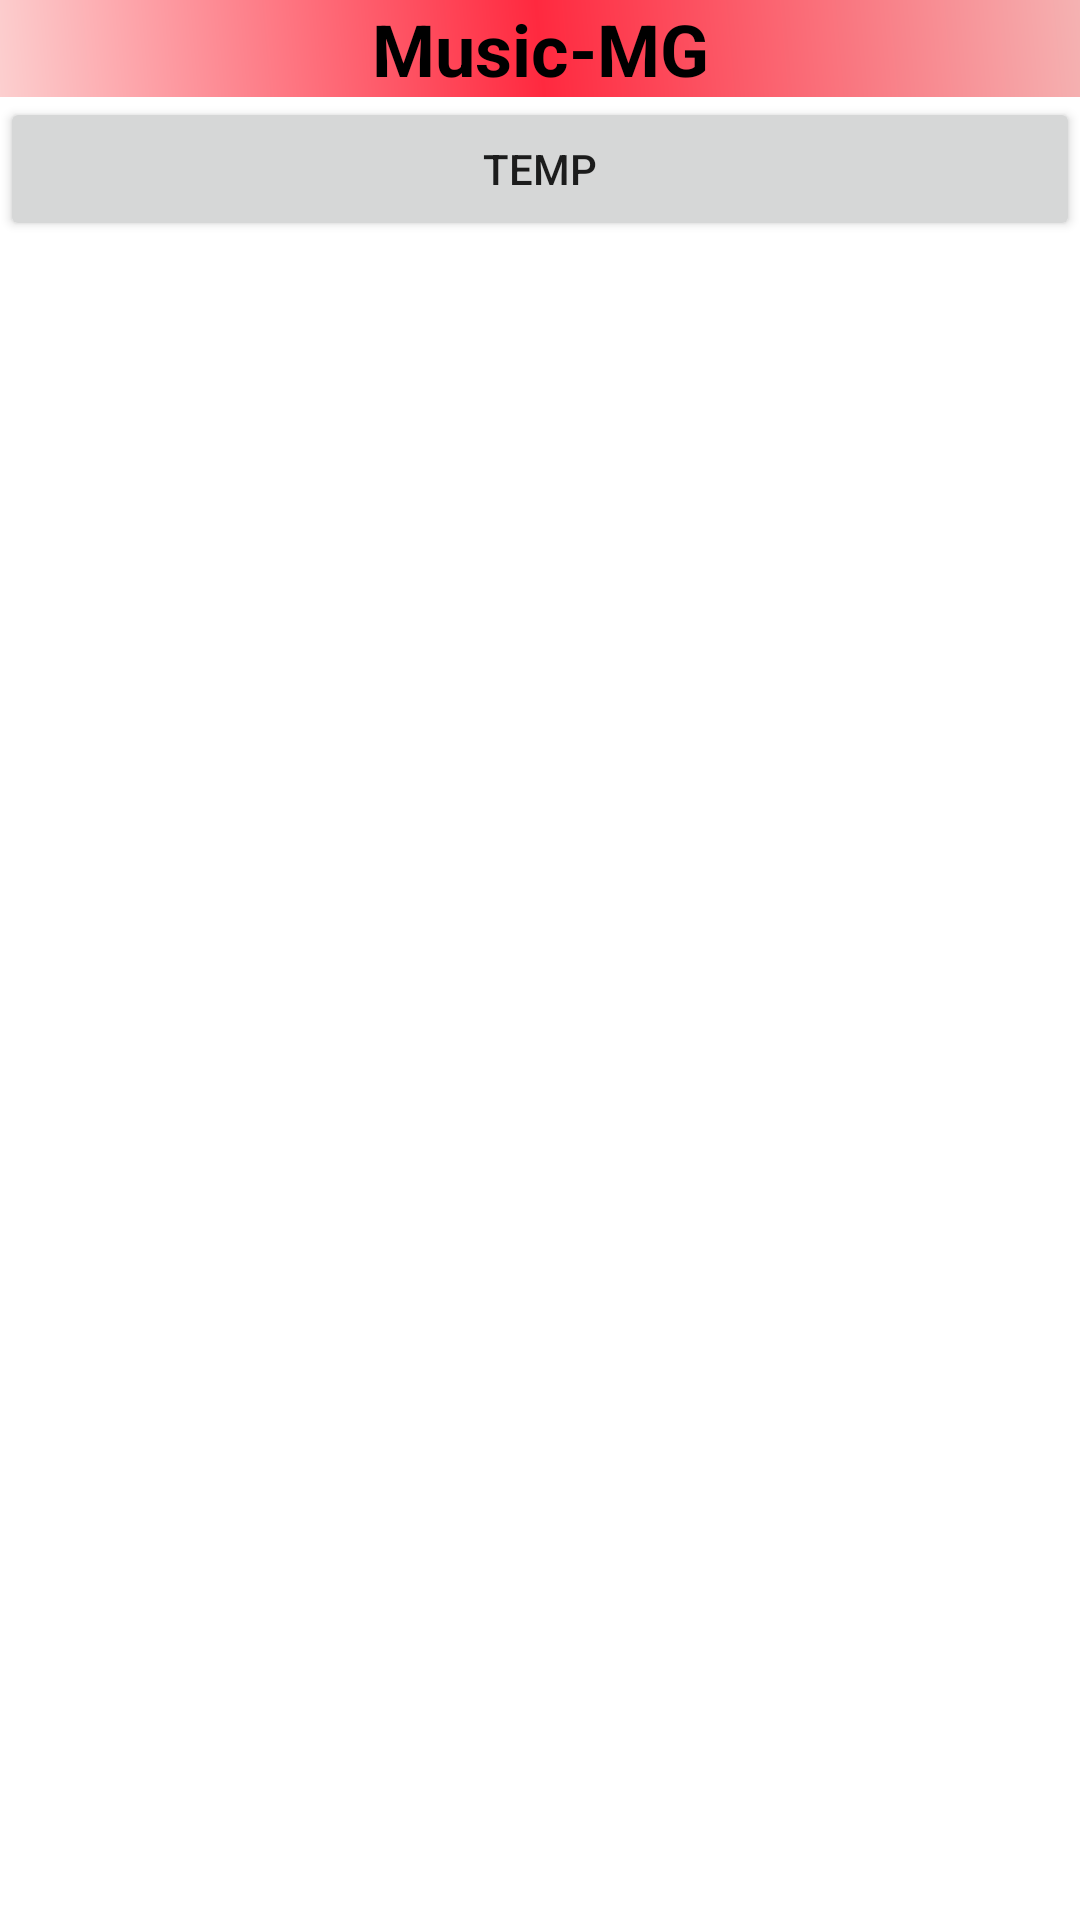

Layout XML and referenced resources for this Android screen:
<!-- AndroidManifest.xml: application theme Theme.MusicMG -->
<!-- res/layout/activity_main.xml -->
<?xml version="1.0" encoding="utf-8"?>
<LinearLayout xmlns:android="http://schemas.android.com/apk/res/android"
    xmlns:app="http://schemas.android.com/apk/res-auto"
    xmlns:tools="http://schemas.android.com/tools"
    android:layout_width="match_parent"
    android:layout_height="match_parent"
    android:orientation="vertical"
    tools:context=".MainActivity">

    <TextView
        android:id="@+id/textView"
        android:layout_width="match_parent"
        android:layout_height="wrap_content"
        android:background="@drawable/text_bg"
        android:text="Music-MG"
        android:textAlignment="center"
        android:textColor="#000000"
        android:textSize="24sp"
        android:textStyle="bold" />

    <Button
        android:id="@+id/temp"
        android:layout_width="match_parent"
        android:layout_height="wrap_content"
        android:text="temp" />

    <ScrollView
        android:layout_width="match_parent"
        android:layout_height="wrap_content"
        android:scrollbars="none">

        <LinearLayout
            android:layout_width="match_parent"
            android:layout_height="wrap_content"
            android:orientation="vertical">

            <androidx.recyclerview.widget.RecyclerView
                android:id="@+id/categoryRec"
                android:layout_width="match_parent"
                android:layout_height="wrap_content"
                android:layout_gravity="center"
                android:textAlignment="center">

            </androidx.recyclerview.widget.RecyclerView>
        </LinearLayout>
    </ScrollView>

</LinearLayout>
<!-- resources referenced by this layout -->
<resources>
  <!-- drawable text_bg (drawable) -->
  <?xml version="1.0" encoding="utf-8"?>
  <shape xmlns:android="http://schemas.android.com/apk/res/android">
   <gradient
       android:startColor="#FCCFCF"
       android:centerColor="#FF293F"
       android:endColor="#F5B2B2"
       android:angle="45"
       android:gradientRadius="30dp"
       />
  </shape>
  <style name="Theme.MusicMG" parent="Theme.MaterialComponents.DayNight.DarkActionBar">
          
          <item name="colorPrimary">@color/purple_500</item>
          <item name="colorPrimaryVariant">@color/purple_700</item>
          <item name="colorOnPrimary">@color/white</item>
          
          <item name="colorSecondary">@color/teal_200</item>
          <item name="colorSecondaryVariant">@color/teal_700</item>
          <item name="colorOnSecondary">@color/black</item>
          
          <item name="android:statusBarColor" tools:targetApi="l">?attr/colorPrimaryVariant</item>
          
      </style>
  <!-- not gathered from this repository: default colours our renderer supplied (Android Studio template values) -->
  <color name="purple_500">#FF6200EE</color>
  <color name="purple_700">#FF3700B3</color>
  <color name="teal_200">#FF03DAC5</color>
  <color name="teal_700">#FF018786</color>
  <color name="black">#FF000000</color>
  <color name="white">#FFFFFFFF</color>
</resources>
